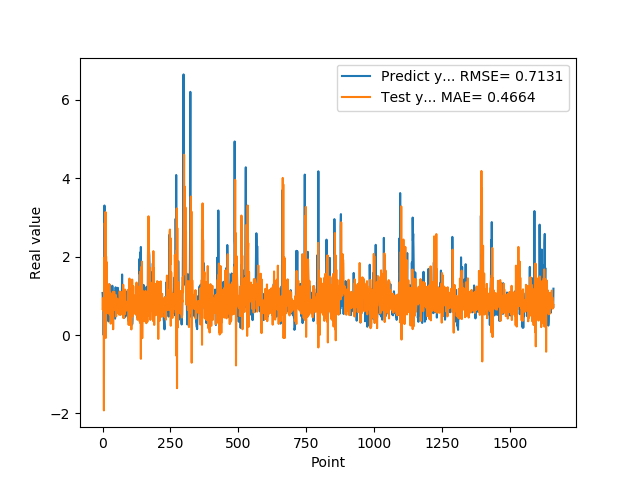

Values plotted in this chart, from the file beside it:
1.074290990829999792e+00, 6.665370486366569702e-01
9.521890282630000035e-01, 9.446143478786005465e-01
9.879170060160000766e-01, 6.608555362012544787e-01
1.011654973029999960e+00, 6.211548180483226211e-01
0.000000000000000000e+00, 8.776050032284012925e-01
7.643579840659999736e-01, -1.922306228851563104e+00
7.788103222849999119e-01, 1.966885267014546912e+00
3.306220054629999794e+00, 7.447785147714036658e-01
1.055441975589999970e+00, 2.858366480371651086e+00
7.543110251430000801e-01, 2.727509772952464218e+00
7.915459871289999283e-01, 7.519356935109793305e-01
1.409499049189999909e+00, 3.140653833734542655e+00
8.875439763070001042e-01, -7.324154588463308024e-02
6.401469707490000660e-01, 2.007604987310790179e+00
5.082880258560000808e-01, 8.296706993553475407e-01
8.640019893649999450e-01, 1.861755770532015131e+00
5.725920200349999822e-01, 6.492700003571257872e-01
8.469420075419999971e-01, 8.294049130993916830e-01
9.181020259860001032e-01, 5.584638588161228157e-01
7.976629734039999420e-01, 1.169980027586560611e+00
9.608020186419998776e-01, 5.761627037968398701e-01
9.555831551549999192e-01, 7.631274679200016342e-01
3.470349907879999862e-01, 7.883041927591358800e-01
9.546210169789999256e-01, 5.946076025352510230e-01
1.293938040730000072e+00, 7.170770558969827846e-01
5.251880288119999962e-01, 1.300453173992554667e+00
4.773890078070000542e-01, 5.241904165147269756e-01
1.275226235389999907e+00, 5.843464096610965219e-01
8.723750114439999814e-01, 1.080950786847700629e+00
8.355640172959999390e-01, 8.577963794315854873e-01
7.321749925609999377e-01, 2.910659437989616682e-01
7.640249729160000225e-01, 9.856197249788408721e-01
4.072830080990000323e-01, 6.301112065077607571e-01
4.752210080619999610e-01, 8.319923621016331872e-01
8.781340122220000488e-01, 6.908955535033163287e-01
7.414129972460000717e-01, 8.380922200820060119e-01
1.258002042770000051e+00, 1.043924410090785404e+00
1.069700956339999953e+00, 4.960956857426450650e-01
7.274609804150000691e-01, 1.103289665625797111e+00
7.892770171170000459e-01, 1.475266951124799275e-01
6.237750053410000550e-01, 8.747930018812358766e-01
6.914690136910000007e-01, 8.341457242492849034e-01
8.557710051540000640e-01, 6.379065875745335568e-01
7.093830108640000187e-01, 1.109139122311501469e+00
1.014547944070000041e+00, 6.960347792935367428e-01
1.115731000900000103e+00, 7.944151619071873061e-01
4.182830154900000208e-01, 1.011685439768445161e+00
1.002280950550000105e+00, 6.957340179925087797e-01
1.218860983849999968e+00, 8.656119383933695843e-01
1.143296003339999922e+00, 1.022361194269034490e+00
6.528189778330000248e-01, 4.767017223465384035e-01
6.746559739110000731e-01, 7.860887114127648179e-01
6.009536385540000802e-01, 8.291784922324724194e-01
6.694570183749999348e-01, 7.577747043525004944e-01
6.538079977039999990e-01, 9.317731678820987407e-01
7.814120054240000224e-01, 8.983443076346688816e-01
1.206303954120000022e+00, 7.996772742967163117e-01
8.469259738919999725e-01, 7.668612446168181496e-01
8.286409974099999687e-01, 8.529019575111527196e-01
6.482390165329999787e-01, 5.494273627826371520e-01
5.623700022700000023e-01, 7.845321285820694435e-01
... 1,599 more rows
